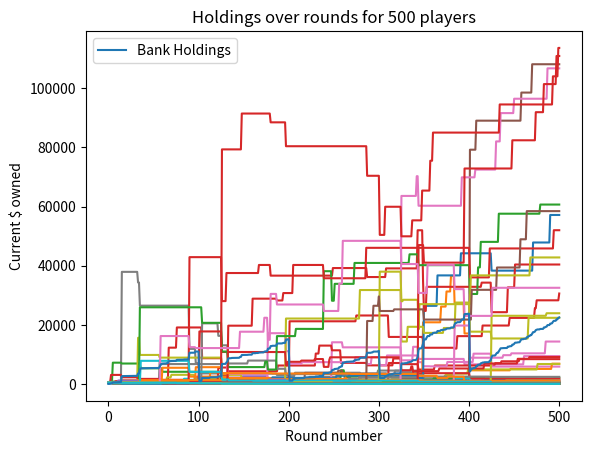
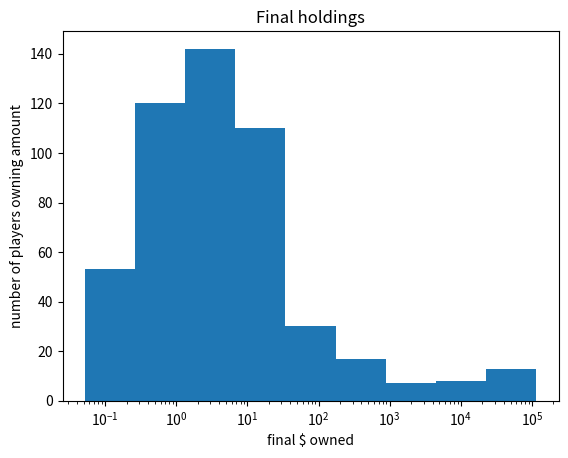

The script that saved these images, in order:
import random
import matplotlib.pyplot as plt
import numpy as np
import enum

class GambleOutcomes(enum.Enum):
    Won = 1
    Lost = 2
    NoPlay = 3

class Player:
    def __init__(self, startingHoldings, playerID):
        self.currentHoldings = startingHoldings
        self.holdingHistory = [startingHoldings]
        self.gameHistory = [[] for f in range(numRounds)]
        self.gamesPlayed = 0
        self.playerID = playerID
    def gamble(self):
        gambleStatus = GambleOutcomes.NoPlay
        global currentPot
        if(self.wouldGamble()):#check if this a gamble the player might make
            moneyToGamble = self.gambleAmount()
            #now to actually test if they won
            likelihood = 2.0/np.pi * np.arctan(0.2*moneyToGamble/currentPot)#2.0/np.pi * np.arctan(0.1*moneyToGamble/currentPot)
            if(likelihood < minimumProbability): likelihood = minimumProbability
           # likelihood = np.round(likelihood,3)
           # print("calculating likelihood for player",self.playerID,"-",likelihood)
            winningNum = random.uniform(0,1.0)
            if(winningNum <likelihood):
                gambleStatus = GambleOutcomes.Won
                currentPot += moneyToGamble
                self.currentHoldings += currentPot*(1-bankSkim)
                currentPot *= bankSkim
            else:
                gambleStatus = GambleOutcomes.Lost
                self.currentHoldings -= moneyToGamble 
                currentPot += moneyToGamble
            self.gamesPlayed +=1
        self.gameHistory[currRound].append(gambleStatus)
        return gambleStatus

    #would the player gamble
    def wouldGamble(self): 
        return (self.currentHoldings > 0.1) #gamble as long as they have at least $0.1
    
    #how much would the player gamble
    def gambleAmount(self):
        rand = random.uniform(0,0.5) #bet betwen 0-50% of earnings
        return min(rand*self.currentHoldings,10000) #never bet more than 1000 at a time

    #add currentHoldings to history of holdings (occurs at end of rounds)
    def updateHistory(self):
        self.holdingHistory.append(self.currentHoldings)

    def printHistory(self):
        wins = 0
        losses = 0
        noplays =0
        for game in self.gameHistory:
            for attempt in game:
                if attempt == GambleOutcomes.Won: wins+=1
                elif attempt == GambleOutcomes.Lost: losses +=1
                elif attempt == GambleOutcomes.NoPlay: noplays+=1
        hist = str(wins)+"/"+str(losses)+"/"+str(noplays)+"/"+str(self.gamesPlayed)
        
        print("Player",self.playerID,"Final Balance:",np.round(self.currentHoldings,2),"Wins/Losses/NoPlays/TotalPlays",hist)

bankHoldings = 0
bankHoldingHistory = [bankHoldings]
bankSkim = 0.05 #bank skims 5% to build big pot
bigPayoutFrequency = 100 #big pot happens every 100 times

numRounds = 500
currRound = 0
currentPot = 5 #start with a small pot first round

numPlayers = 500
defaultStartingMoney = 500 #amount each player starts with
minimumProbability = 0.01 #at least 1/100 chance for any player
#populate list of players
players = []
for i in range(numPlayers):
    p = Player(defaultStartingMoney, i)
    players.append(p)

for i in range(numRounds):
    if(i%bigPayoutFrequency==0 and i!=0):
        currentPot+= bankHoldings
        bankHoldings = 0
    print("**************************ROUND",i,"**************************") 
    #players spend money until someone wins or round ends
    roundWon = False
    attempts = 0
    while(roundWon==False):
        #pick random palyer
        randPlayer = np.random.randint(numPlayers)
        #print("P",randPlayer," ($",players[randPlayer].currentHoldings,") attempting gamble POT:",currentPot)
        gambleStatus = players[randPlayer].gamble()
        #print("outcome:",gambleStatus)
        if(gambleStatus!=GambleOutcomes.NoPlay): attempts+=1
        #if(gambleStatus==GambleOutcomes.NoPlay):
            #print("P",randPlayer,"did not play this round,",i)
        if(gambleStatus==GambleOutcomes.Won): #if player won
            print("P",randPlayer, "won round",i,"after",attempts,"attempts")
            bankHoldings += currentPot
            currentPot = 5 #start next round with $5
            roundWon = True
            break
        
    for p in players:
        p.updateHistory()
    bankHoldingHistory.append(bankHoldings)
    currRound+=1

for p in players:
    p.printHistory()

rounds = np.arange(currRound+1)
plt.figure()
for p in players:
    plt.plot(rounds, p.holdingHistory)

plt.plot(rounds, bankHoldingHistory, label='Bank Holdings')
plt.xlabel("Round number")
plt.ylabel("Current $ owned")
title = "Holdings over rounds for "+str(numPlayers)+" players"
plt.title(title)
plt.legend()

finalHoldings = []
for p in players:
    finalHoldings.append(p.currentHoldings)

plt.figure()
logbins = np.geomspace(min(finalHoldings), max(finalHoldings), 10)#split into 20 bins
plt.hist(finalHoldings, bins=logbins)
plt.xscale('log')
plt.ylabel("number of players owning amount")
plt.xlabel("final $ owned")
plt.title("Final holdings")
plt.show()


